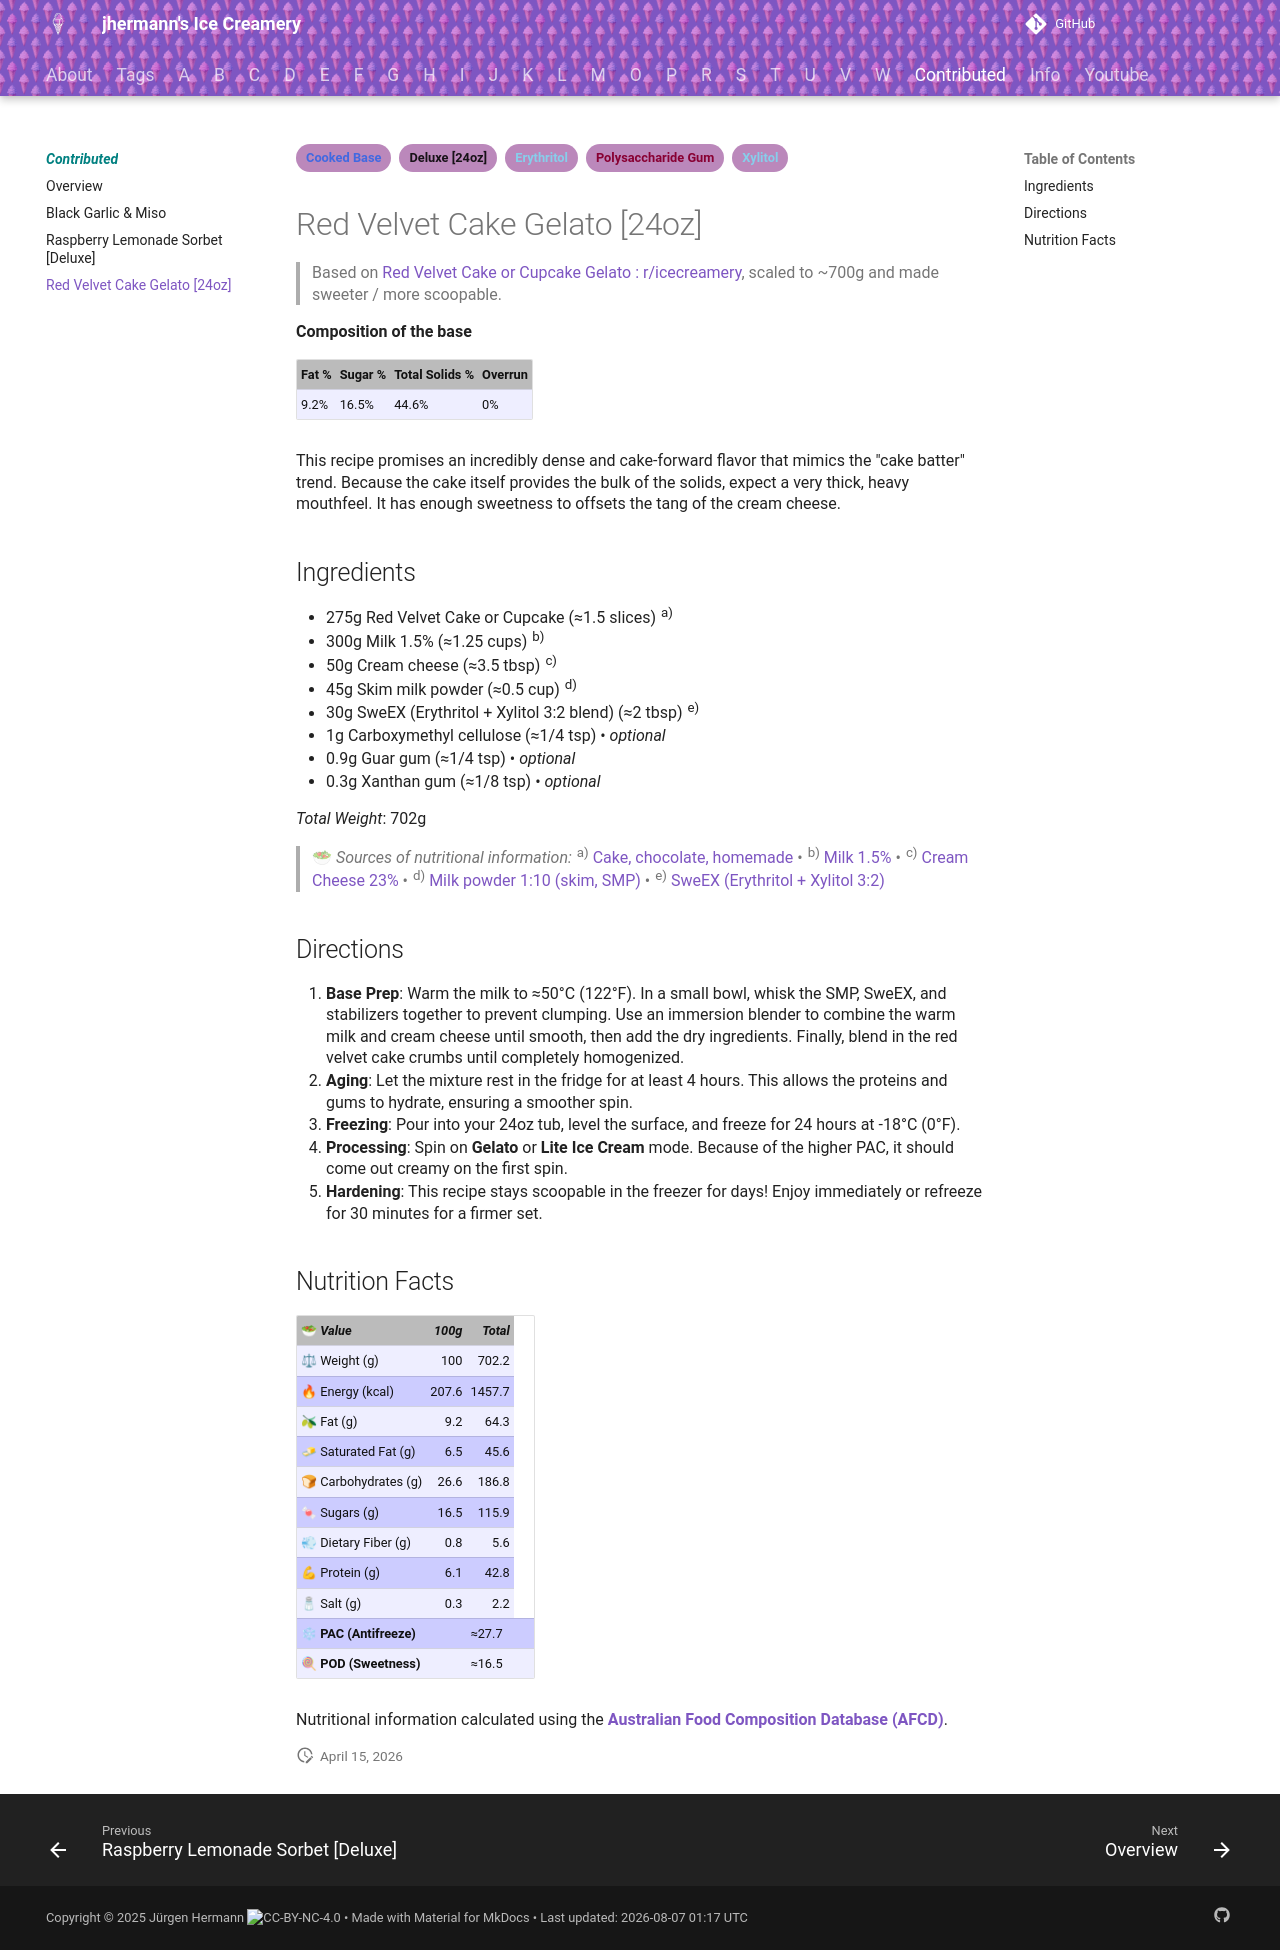

repository: jhermann/ice-creamery · page: contributed/Red-Velvet-Cake/index.html · generator: mkdocs

---
tags:
- Cooked Base
- Deluxe [24oz]
- Erythritol
- Polysaccharide Gum
- Xylitol
---
# Red Velvet Cake Gelato [24oz]

> Based on [Red Velvet Cake or Cupcake Gelato : r/icecreamery](https://www.reddit.com/r/icecreamery/comments/1sm96ut/red_velvet_cake_or_cupcake_gelato_recipe/), scaled to ~700g and made sweeter / more scoopable.

**Composition of the base**

| Fat % | Sugar % | Total Solids % | Overrun |
| :--- | :--- | :--- | :--- |
| 9.2% | 16.5% | 44.6% | 0% |

This recipe promises an incredibly dense and cake-forward flavor that mimics the "cake batter" trend. Because the cake itself provides the bulk of the solids, expect a very thick, heavy mouthfeel. It has enough sweetness to offsets the tang of the cream cheese.

## Ingredients

*   275g Red Velvet Cake or Cupcake (≈1.5 slices) <sup>a)</sup>
*   300g Milk 1.5% (≈1.25 cups) <sup>b)</sup>
*   50g Cream cheese (≈3.5 tbsp) <sup>c)</sup>
*   45g Skim milk powder (≈0.5 cup) <sup>d)</sup>
*   30g SweEX (Erythritol + Xylitol 3:2 blend) (≈2 tbsp) <sup>e)</sup>
*   1g Carboxymethyl cellulose (≈1/4 tsp) • *optional*
*   0.9g Guar gum (≈1/4 tsp) • *optional*
*   0.3g Xanthan gum (≈1/8 tsp) • *optional*

*Total Weight*: 702g

> 🥗 *Sources of nutritional information:*
> <sup>a)</sup> [Cake, chocolate, homemade](https://afcd.foodstandards.gov.au/fooddetails.aspx?PFKID=F002112) • <sup>b)</sup> [Milk 1.5%](https://jhermann.github.io/ice-creamery/info/nutrition/#id-e64087b) • <sup>c)</sup> [Cream Cheese 23%](https://jhermann.github.io/ice-creamery/info/nutrition/#id-d6271a9) • <sup>d)</sup> [Milk powder 1:10 (skim, SMP)](https://jhermann.github.io/ice-creamery/info/nutrition/#id-074ed6d) • <sup>e)</sup> [SweEX (Erythritol + Xylitol 3:2)](https://jhermann.github.io/ice-creamery/info/nutrition/#id-f44b101)

## Directions

1.  **Base Prep**: Warm the milk to ≈50°C (122°F). In a small bowl, whisk the SMP, SweEX, and stabilizers together to prevent clumping. Use an immersion blender to combine the warm milk and cream cheese until smooth, then add the dry ingredients. Finally, blend in the red velvet cake crumbs until completely homogenized.
2.  **Aging**: Let the mixture rest in the fridge for at least 4 hours. This allows the proteins and gums to hydrate, ensuring a smoother spin.
3.  **Freezing**: Pour into your 24oz tub, level the surface, and freeze for 24 hours at -18°C (0°F).
4.  **Processing**: Spin on **Gelato** or **Lite Ice Cream** mode. Because of the higher PAC, it should come out creamy on the first spin.
5.  **Hardening**: This recipe stays scoopable in the freezer for days! Enjoy immediately or refreeze for 30 minutes for a firmer set.

## Nutrition Facts

| 🥗 *Value* | *100g* | *Total* |
| :--- | ---: | ---: |
| ⚖ Weight (g) | 100 | 702.2 |
| 🔥 Energy (kcal) | 207.6 | 1457.7 |
| 🫒 Fat (g) | 9.2 | 64.3 |
| 🧈 Saturated Fat (g) | 6.5 | 45.6 |
| 🍞 Carbohydrates (g) | 26.6 | 186.8 |
| 🍬 Sugars (g) | 16.5 | 115.9 |
| 💨 Dietary Fiber (g) | 0.8 | 5.6 |
| 💪 Protein (g) | 6.1 | 42.8 |
| 🧂 Salt (g) | 0.3 | 2.2 |
| ❄ **PAC (Antifreeze)** | <td colspan=2> ≈27.7 |
| 🍭 **POD (Sweetness)** | <td colspan=2> ≈16.5 |

Nutritional information calculated using the **[Australian Food Composition Database (AFCD)](https://afcd.foodstandards.gov.au/)**.
